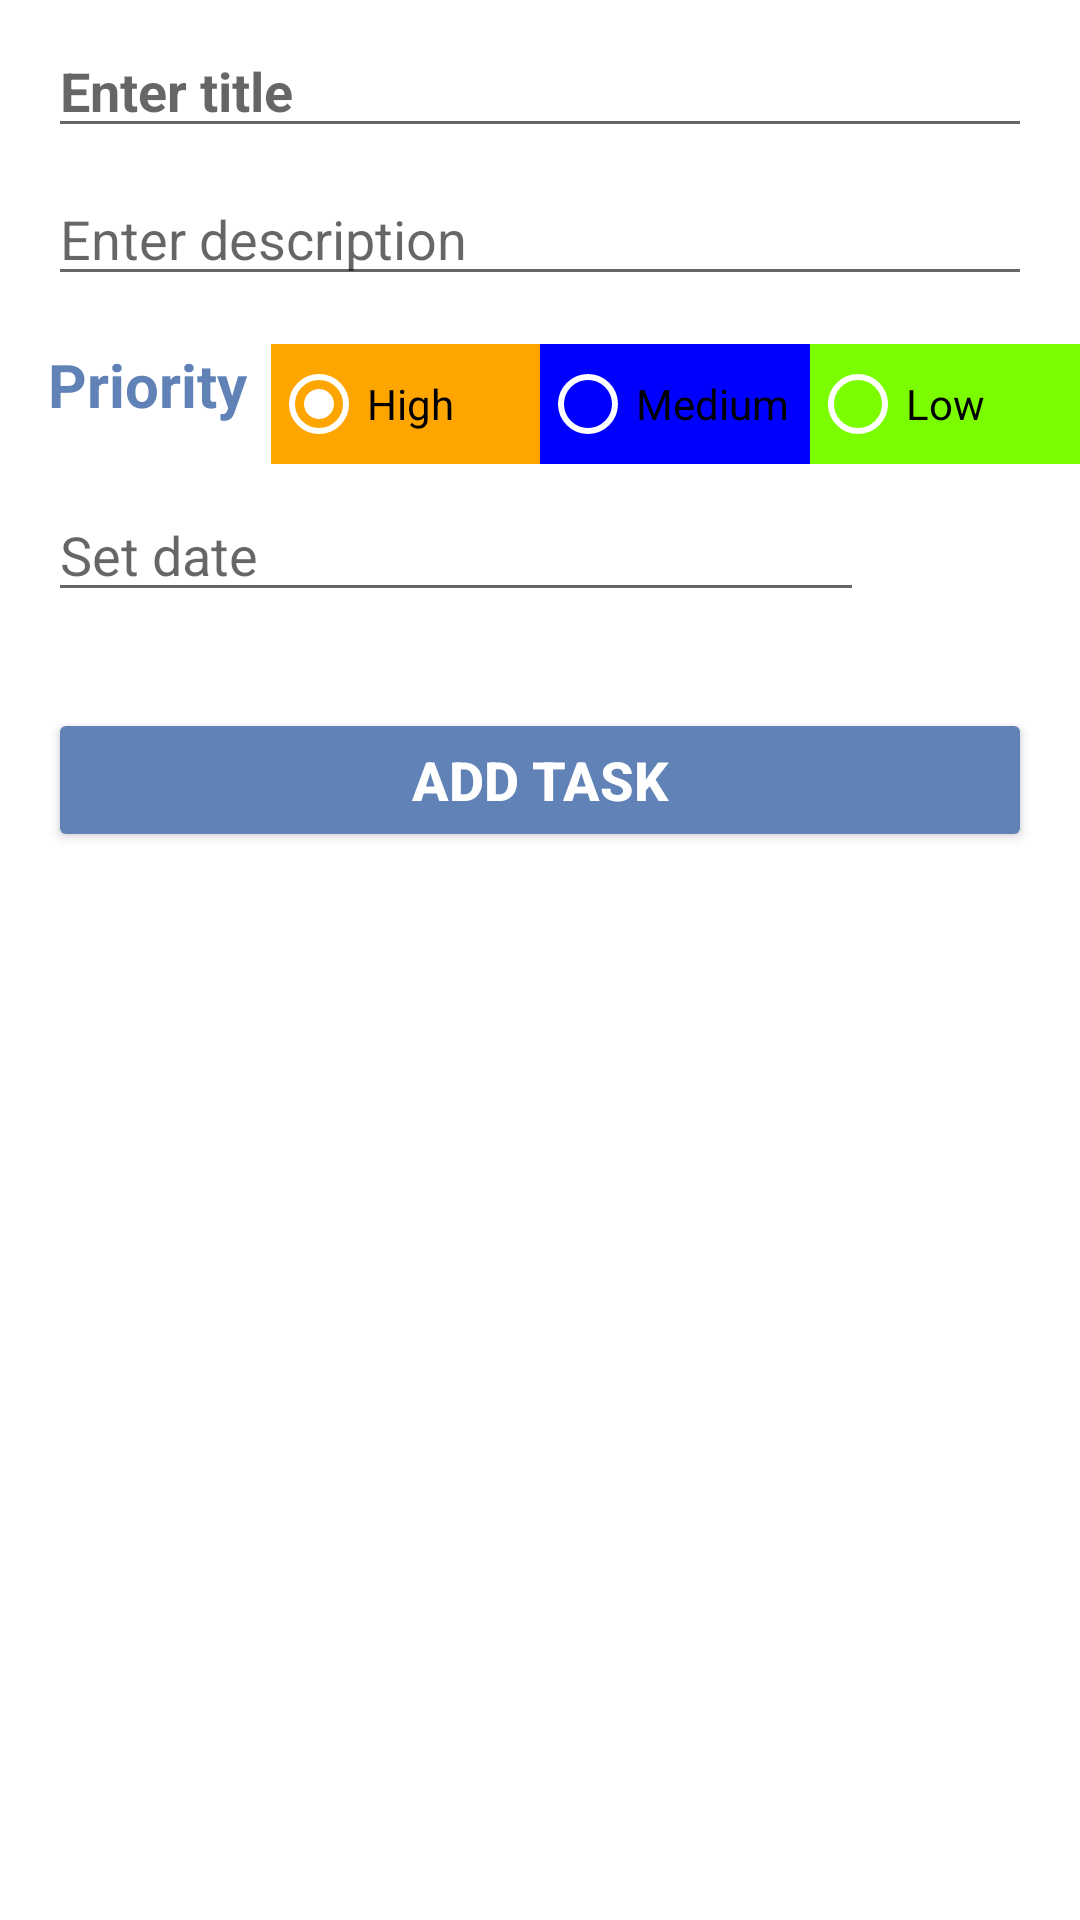

Reconstruct the res/layout file that produces this screen, plus the resources it refers to.
<!-- AndroidManifest.xml: application theme Theme.TodoNvvm -->
<!-- res/layout/fragment_add_task.xml -->
<?xml version="1.0" encoding="utf-8"?>
<ScrollView
    xmlns:android="http://schemas.android.com/apk/res/android"
    xmlns:tools="http://schemas.android.com/tools"
    android:layout_width="match_parent"
    android:layout_height="match_parent"
    xmlns:app="http://schemas.android.com/apk/res-auto"
    tools:context=".todos.AddTaskFragment">

    <androidx.constraintlayout.widget.ConstraintLayout
    android:layout_width="match_parent"
    android:layout_height="wrap_content">


    <EditText
        android:id="@+id/title_entry"
        android:layout_width="0dp"
        android:layout_height="wrap_content"
        android:layout_marginStart="@dimen/margin_medium"
        android:layout_marginLeft="@dimen/margin_medium"
        android:layout_marginTop="@dimen/small_margin"
        android:layout_marginEnd="@dimen/margin_medium"
        android:layout_marginRight="@dimen/margin_medium"
        android:ems="10"
        android:hint="@string/enter_title"
        android:textStyle="bold"
        android:textSize="@dimen/entry_size"
        app:layout_constraintEnd_toEndOf="parent"
        app:layout_constraintStart_toStartOf="parent"
        app:layout_constraintTop_toTopOf="parent" />

    <EditText
        android:id="@+id/desc_entry"
        android:layout_width="0dp"
        android:layout_height="wrap_content"
        android:layout_marginStart="@dimen/margin_medium"
        android:layout_marginLeft="@dimen/margin_medium"
        android:layout_marginTop="@dimen/small_margin"
        android:layout_marginEnd="@dimen/margin_medium"
        android:layout_marginRight="@dimen/margin_medium"
        android:ems="10"
        android:hint="@string/enter_description"
        android:inputType="textMultiLine"
        android:textSize="@dimen/entry_size"
        app:layout_constraintEnd_toEndOf="parent"
        app:layout_constraintStart_toStartOf="parent"
        app:layout_constraintTop_toBottomOf="@+id/title_entry" />


        <TextView
            android:id="@+id/priority_label"
            android:layout_width="wrap_content"
            android:layout_height="wrap_content"
            android:layout_marginLeft="@dimen/margin_medium"
            android:layout_marginTop="@dimen/margin_medium"
            android:text="@string/priority_label"
            android:textColor="@color/color4"
            android:textSize="20sp"
            android:textStyle="bold"
            app:layout_constraintStart_toStartOf="parent"
            app:layout_constraintTop_toBottomOf="@+id/desc_entry" />

    <RadioGroup
        android:id="@+id/radioGroup"
        android:layout_width="0dp"
        android:layout_height="@dimen/radio"
        android:layout_marginLeft="8dp"
        android:layout_gravity="center"
        android:layout_marginTop="@dimen/margin_medium"
        android:layout_marginBottom="@dimen/margin_medium"
        android:orientation="horizontal"
        android:weightSum="3"
        app:layout_constraintStart_toEndOf="@id/priority_label"
        app:layout_constraintEnd_toEndOf="parent"
        app:layout_constraintTop_toBottomOf="@+id/desc_entry">

        <RadioButton
            android:id="@+id/radButton1"
            android:layout_width="0dp"
            android:layout_height="match_parent"
            android:layout_weight="1"
            android:background="@color/materialRed"
            android:checked="true"
            android:text="@string/high_priority"
            android:theme="@style/WhiteRadioButton" />

        <RadioButton
            android:id="@+id/radButton2"
            android:layout_width="0dp"
            android:layout_height="match_parent"
            android:layout_weight="1"
            android:background="@color/materialOrange"
            android:text="@string/med_priority"
            android:theme="@style/WhiteRadioButton" />

        <RadioButton
            android:id="@+id/radButton3"
            android:layout_width="0dp"
            android:layout_height="match_parent"
            android:layout_weight="1"
            android:background="@color/materialYellow"
            android:text="@string/low_priority"
            android:theme="@style/WhiteRadioButton" />

    </RadioGroup>

    <EditText
        android:id="@+id/date_edit"
        android:layout_width="0dp"
        android:layout_height="wrap_content"
        android:layout_marginStart="@dimen/margin_medium"
        android:layout_marginLeft="@dimen/margin_medium"
        android:layout_marginTop="@dimen/small_margin"
        android:layout_marginEnd="@dimen/margin_extra_large"
        android:layout_marginRight="@dimen/margin_extra_large"
        android:cursorVisible="false"
        android:ems="10"
        android:focusable="false"
        android:focusableInTouchMode="false"
        android:hint="@string/set_date"
        android:inputType="text"
        android:textSize="@dimen/entry_size"
        app:layout_constraintEnd_toEndOf="parent"
        app:layout_constraintStart_toStartOf="parent"
        app:layout_constraintTop_toBottomOf="@+id/radioGroup"
        tools:ignore="TextFields" />

    <ImageView
        android:id="@+id/imgDate"
        android:layout_width="@dimen/calendar_img"
        android:layout_marginTop="@dimen/small_margin"
        android:layout_height="@dimen/calendar_img"
        android:src="@drawable/ic_event_black_24dp"
        app:layout_constraintEnd_toEndOf="parent"
        app:layout_constraintStart_toEndOf="@+id/date_edit"
        app:layout_constraintTop_toBottomOf="@+id/radioGroup"
        app:tint="@color/color4" />

    <Button
        android:id="@+id/submit_btn"
        android:layout_width="match_parent"
        android:layout_height="wrap_content"
        android:layout_marginStart="@dimen/margin_medium"
        android:layout_marginLeft="@dimen/margin_medium"
        android:layout_marginTop="@dimen/margin_large"
        android:layout_marginEnd="@dimen/margin_medium"
        android:layout_marginRight="@dimen/margin_medium"
        android:backgroundTint="@color/color4"
        android:text="@string/add_task"
        android:textColor="@color/white"
        android:textSize="@dimen/entry_size"
        android:textStyle="bold"
        app:layout_constraintEnd_toEndOf="parent"
        app:layout_constraintStart_toStartOf="parent"
        app:layout_constraintTop_toBottomOf="@+id/date_edit"/>


</androidx.constraintlayout.widget.ConstraintLayout>
</ScrollView>
<!-- resources referenced by this layout -->
<resources>
  <color name="color4">#6082B6</color>
  <color name="materialOrange">#0000FF</color>
  <color name="materialRed">#FFA500</color>
  <color name="materialYellow">#7CFC00</color>
  <color name="white">#FFFFFFFF</color>
  <dimen name="calendar_img">36dp</dimen>
  <dimen name="entry_size">18sp</dimen>
  <dimen name="margin_extra_large">72dp</dimen>
  <dimen name="margin_large">32dp</dimen>
  <dimen name="margin_medium">16dp</dimen>
  <dimen name="radio">40dp</dimen>
  <dimen name="small_margin">8dp</dimen>
  <string name="add_task">Add Task</string>
  <string name="enter_description">Enter description</string>
  <string name="enter_title">Enter title</string>
  <string name="high_priority">High</string>
  <string name="low_priority">Low</string>
  <string name="med_priority">Medium</string>
  <string name="priority_label">Priority</string>
  <string name="set_date">Set date</string>
  <style name="WhiteRadioButton" parent="Theme.AppCompat.Light.DarkActionBar">
          <item name="colorControlNormal">@android:color/white</item>
          <item name="colorControlActivated">@android:color/white</item>
      </style>
  <style name="Theme.TodoNvvm" parent="Theme.MaterialComponents.DayNight.DarkActionBar">
          
          <item name="colorPrimary">@color/purple_500</item>
          <item name="colorPrimaryVariant">@color/purple_700</item>
          <item name="colorOnPrimary">@color/white</item>
          
          <item name="colorSecondary">@color/teal_200</item>
          <item name="colorSecondaryVariant">@color/teal_700</item>
          <item name="colorOnSecondary">@color/black</item>
          
          <item name="android:statusBarColor" tools:targetApi="l">?attr/colorPrimaryVariant</item>
          
      </style>
  <color name="purple_500">#FF6200EE</color>
  <color name="purple_700">#FF3700B3</color>
  <color name="teal_200">#FF03DAC5</color>
  <color name="teal_700">#FF018786</color>
  <color name="black">#FF000000</color>
</resources>
